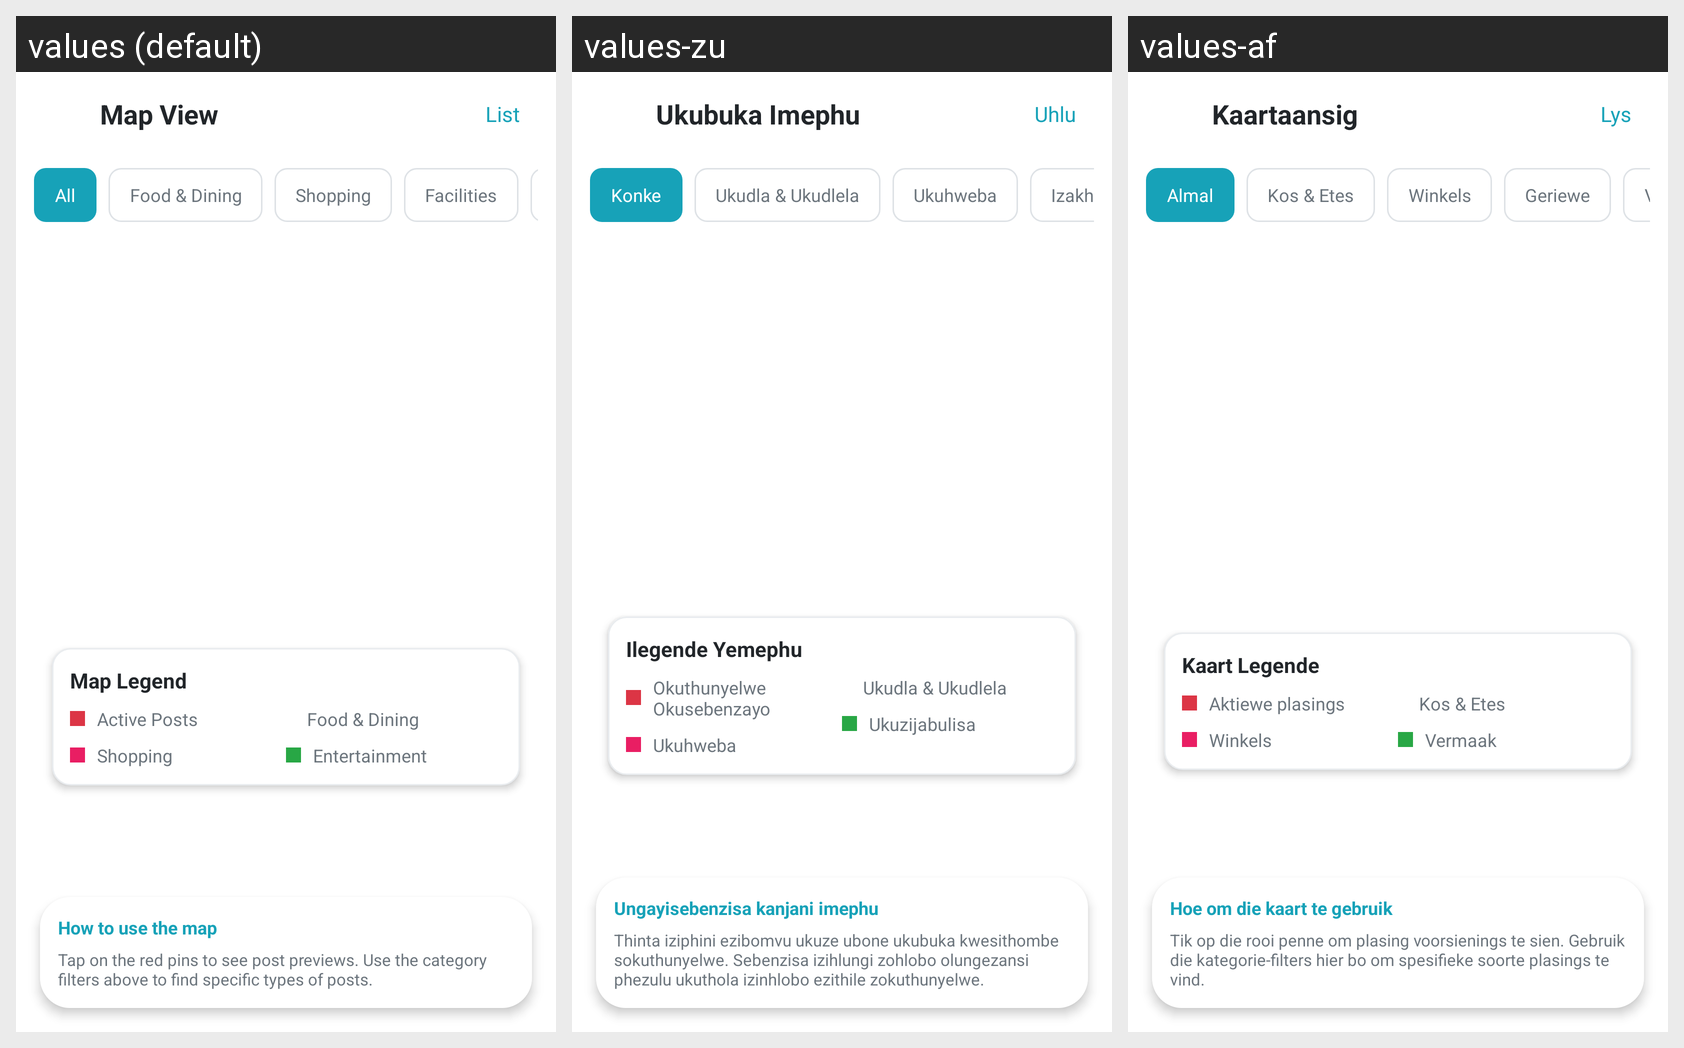

Translations of the strings shown on this Android screen, per locale in the grid:
Android screen res/layout/activity_map.xml rendered under 3 locales, left to right: values (default), values-zu, values-af. Device: Nexus 5 (rendered at 1080×1920; each locale shown at half size, 540×960, under a caption strip naming it); theme AppTheme.
Strings drawn on this screen, with the default value and each locale's value (text and hints the layout hard-codes, and strings that could not be matched under every locale, appear in the picture but are not listed):

map_view
  values: Map View
  values-zu: Ukubuka Imephu
  values-af: Kaartaansig

list
  values: List
  values-zu: Uhlu
  values-af: Lys

all
  values: All
  values-zu: Konke
  values-af: Almal

food_dining
  values: Food & Dining
  values-zu: Ukudla & Ukudlela
  values-af: Kos & Etes

shopping
  values: Shopping
  values-zu: Ukuhweba
  values-af: Winkels

facilities
  values: Facilities
  values-zu: Izakhiwo
  values-af: Geriewe

entertainment
  values: Entertainment
  values-zu: Ukuzijabulisa
  values-af: Vermaak

map_legend
  values: Map Legend
  values-zu: Ilegende Yemephu
  values-af: Kaart Legende

active_posts
  values: Active Posts
  values-zu: Okuthunyelwe Okusebenzayo
  values-af: Aktiewe plasings

how_to_use_map
  values: How to use the map
  values-zu: Ungayisebenzisa kanjani imephu
  values-af: Hoe om die kaart te gebruik

map_instructions
  values: Tap on the red pins to see post previews. Use the category filters above to find specific types of posts.
  values-zu: Thinta iziphini ezibomvu ukuze ubone ukubuka kwesithombe sokuthunyelwe. Sebenzisa izihlungi zohlobo olungezansi phezulu ukuthola izinhlobo ezithile zokuthunyelwe.
  values-af: Tik op die rooi penne om plasing voorsienings te sien. Gebruik die kategorie-filters hier bo om spesifieke soorte plasings te vind.
